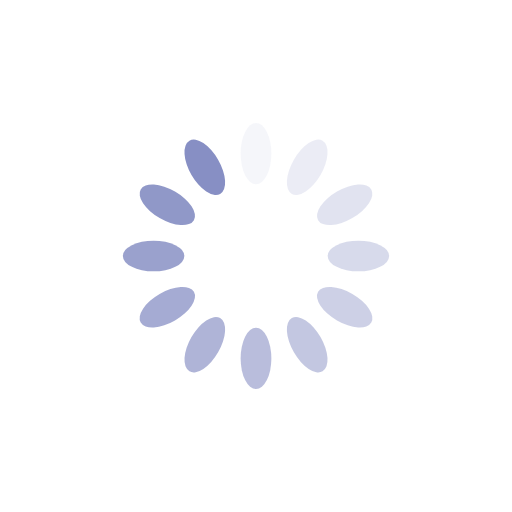
t = 0.00 s
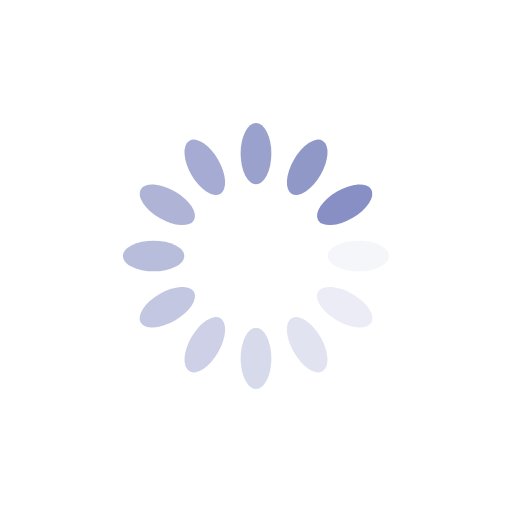
t = 0.25 s
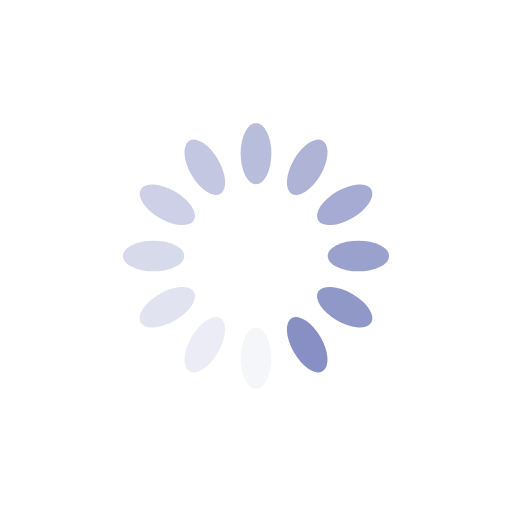
t = 0.50 s
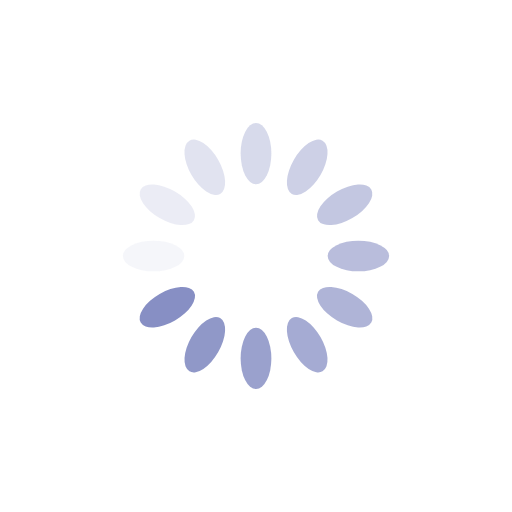
t = 0.75 s

The animated SVG that drew these frames (rendered in a browser with its animation timeline set to each time). Animation: 12 SMIL elements (animate=12); one cycle of 1.00 s, repeats indefinitely.

<?xml version="1.0" encoding="utf-8"?>
<svg xmlns="http://www.w3.org/2000/svg" xmlns:xlink="http://www.w3.org/1999/xlink" style="margin: auto; background: none; display: block; shape-rendering: auto;" width="200px" height="200px" viewBox="0 0 100 100" preserveAspectRatio="xMidYMid">
<g transform="rotate(0 50 50)">
  <rect x="47" y="24" rx="3" ry="6" width="6" height="12" fill="#878fc4">
    <animate attributeName="opacity" values="1;0" keyTimes="0;1" dur="1s" begin="-0.9166666666666666s" repeatCount="indefinite"></animate>
  </rect>
</g><g transform="rotate(30 50 50)">
  <rect x="47" y="24" rx="3" ry="6" width="6" height="12" fill="#878fc4">
    <animate attributeName="opacity" values="1;0" keyTimes="0;1" dur="1s" begin="-0.8333333333333334s" repeatCount="indefinite"></animate>
  </rect>
</g><g transform="rotate(60 50 50)">
  <rect x="47" y="24" rx="3" ry="6" width="6" height="12" fill="#878fc4">
    <animate attributeName="opacity" values="1;0" keyTimes="0;1" dur="1s" begin="-0.75s" repeatCount="indefinite"></animate>
  </rect>
</g><g transform="rotate(90 50 50)">
  <rect x="47" y="24" rx="3" ry="6" width="6" height="12" fill="#878fc4">
    <animate attributeName="opacity" values="1;0" keyTimes="0;1" dur="1s" begin="-0.6666666666666666s" repeatCount="indefinite"></animate>
  </rect>
</g><g transform="rotate(120 50 50)">
  <rect x="47" y="24" rx="3" ry="6" width="6" height="12" fill="#878fc4">
    <animate attributeName="opacity" values="1;0" keyTimes="0;1" dur="1s" begin="-0.5833333333333334s" repeatCount="indefinite"></animate>
  </rect>
</g><g transform="rotate(150 50 50)">
  <rect x="47" y="24" rx="3" ry="6" width="6" height="12" fill="#878fc4">
    <animate attributeName="opacity" values="1;0" keyTimes="0;1" dur="1s" begin="-0.5s" repeatCount="indefinite"></animate>
  </rect>
</g><g transform="rotate(180 50 50)">
  <rect x="47" y="24" rx="3" ry="6" width="6" height="12" fill="#878fc4">
    <animate attributeName="opacity" values="1;0" keyTimes="0;1" dur="1s" begin="-0.4166666666666667s" repeatCount="indefinite"></animate>
  </rect>
</g><g transform="rotate(210 50 50)">
  <rect x="47" y="24" rx="3" ry="6" width="6" height="12" fill="#878fc4">
    <animate attributeName="opacity" values="1;0" keyTimes="0;1" dur="1s" begin="-0.3333333333333333s" repeatCount="indefinite"></animate>
  </rect>
</g><g transform="rotate(240 50 50)">
  <rect x="47" y="24" rx="3" ry="6" width="6" height="12" fill="#878fc4">
    <animate attributeName="opacity" values="1;0" keyTimes="0;1" dur="1s" begin="-0.25s" repeatCount="indefinite"></animate>
  </rect>
</g><g transform="rotate(270 50 50)">
  <rect x="47" y="24" rx="3" ry="6" width="6" height="12" fill="#878fc4">
    <animate attributeName="opacity" values="1;0" keyTimes="0;1" dur="1s" begin="-0.16666666666666666s" repeatCount="indefinite"></animate>
  </rect>
</g><g transform="rotate(300 50 50)">
  <rect x="47" y="24" rx="3" ry="6" width="6" height="12" fill="#878fc4">
    <animate attributeName="opacity" values="1;0" keyTimes="0;1" dur="1s" begin="-0.08333333333333333s" repeatCount="indefinite"></animate>
  </rect>
</g><g transform="rotate(330 50 50)">
  <rect x="47" y="24" rx="3" ry="6" width="6" height="12" fill="#878fc4">
    <animate attributeName="opacity" values="1;0" keyTimes="0;1" dur="1s" begin="0s" repeatCount="indefinite"></animate>
  </rect>
</g>
<!-- [ldio] generated by https://loading.io/ --></svg>
